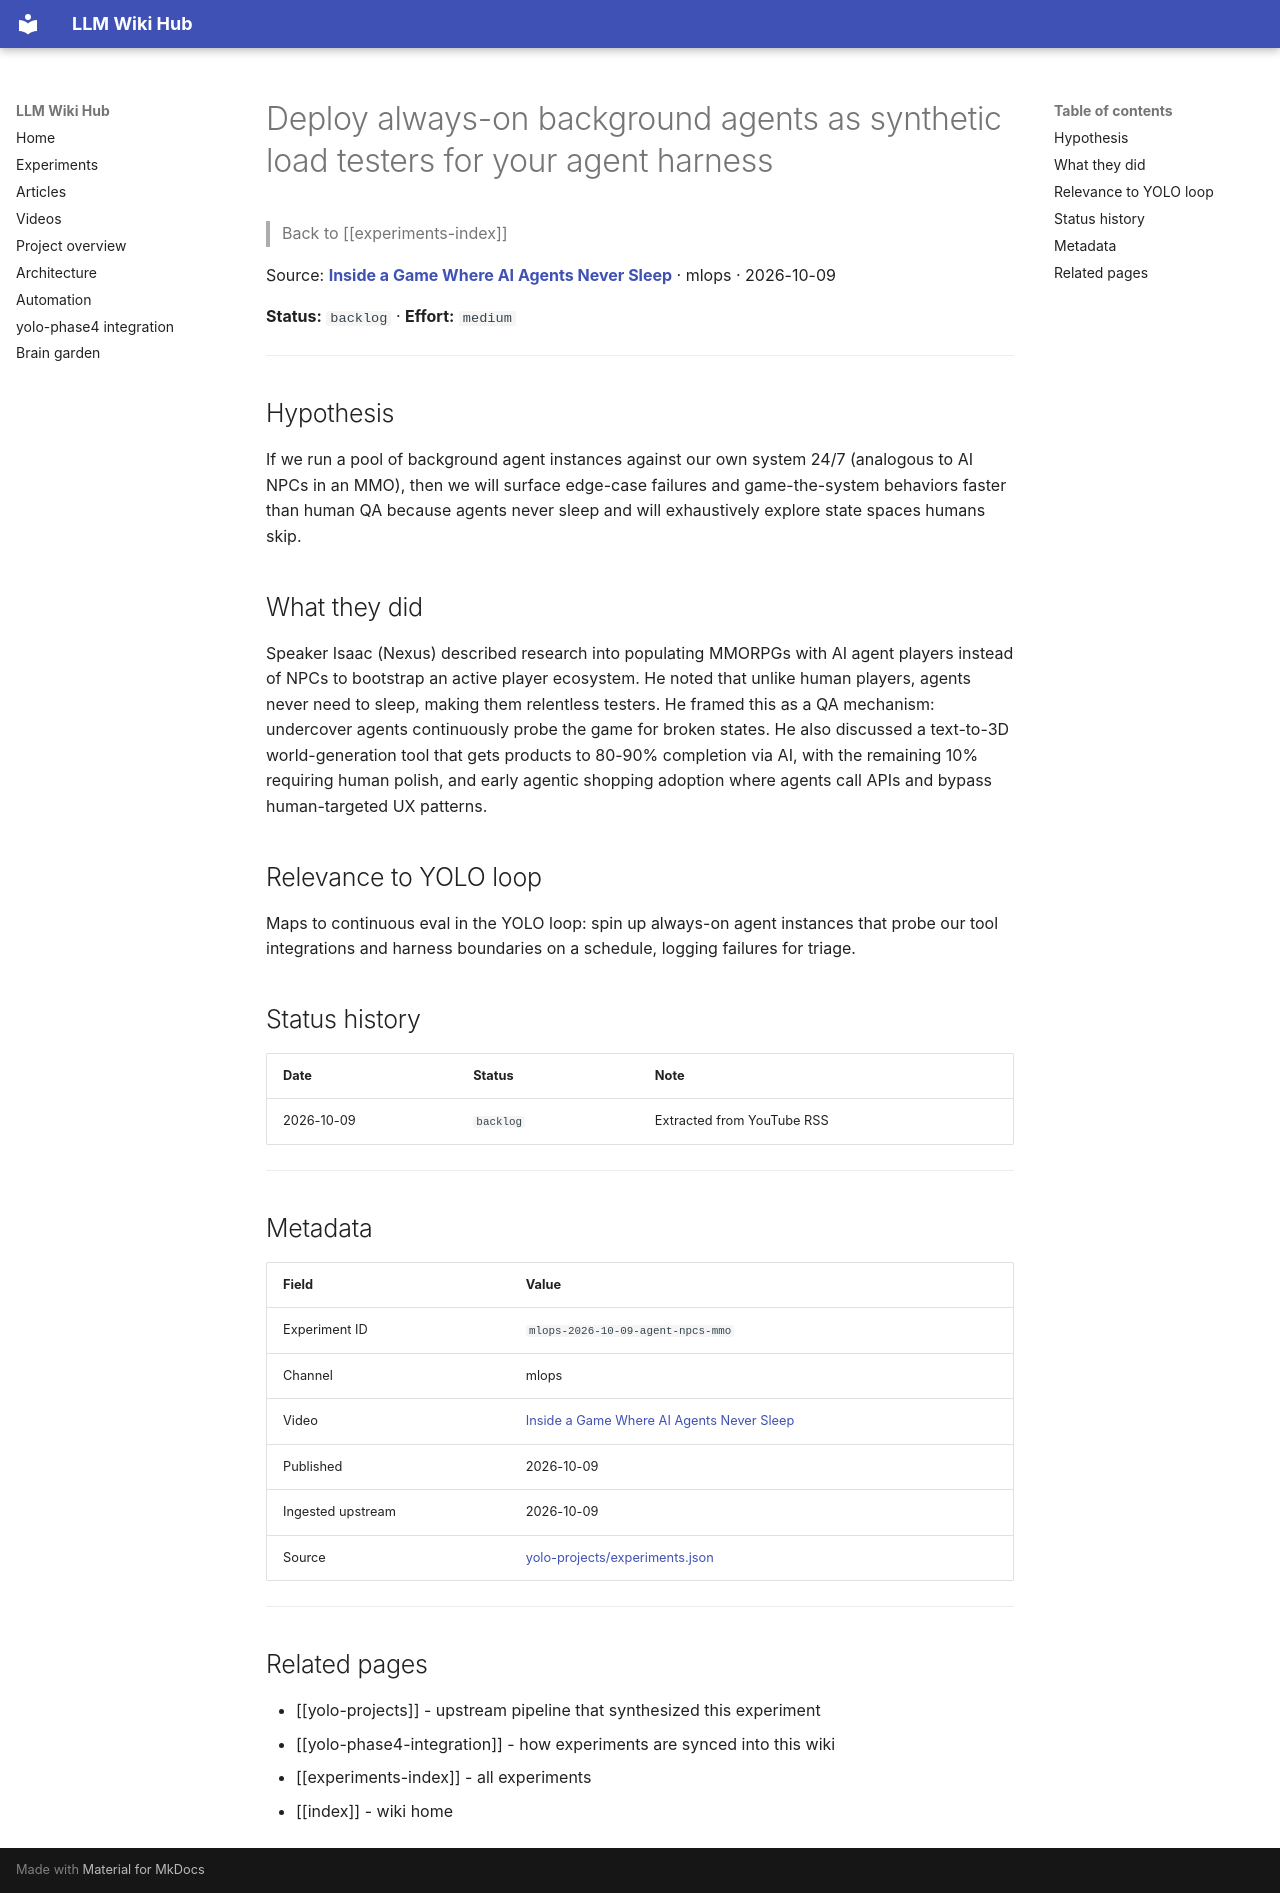

repository: Anguijm/llm-wiki-hub · page: experiments/mlops-2026-10-09-agent-npcs-mmo/index.html · generator: mkdocs

# Deploy always-on background agents as synthetic load testers for your agent harness

> Back to [[experiments-index]]

Source: **[Inside a Game Where AI Agents Never Sleep](https://www.youtube.com/watch?v=H8MNuoxAmNU)** · mlops · 2026-10-09

**Status:** `backlog` · **Effort:** `medium`

---

## Hypothesis

If we run a pool of background agent instances against our own system 24/7 (analogous to AI NPCs in an MMO), then we will surface edge-case failures and game-the-system behaviors faster than human QA because agents never sleep and will exhaustively explore state spaces humans skip.

## What they did

Speaker Isaac (Nexus) described research into populating MMORPGs with AI agent players instead of NPCs to bootstrap an active player ecosystem. He noted that unlike human players, agents never need to sleep, making them relentless testers. He framed this as a QA mechanism: undercover agents continuously probe the game for broken states. He also discussed a text-to-3D world-generation tool that gets products to 80-90% completion via AI, with the remaining 10% requiring human polish, and early agentic shopping adoption where agents call APIs and bypass human-targeted UX patterns.

## Relevance to YOLO loop

Maps to continuous eval in the YOLO loop: spin up always-on agent instances that probe our tool integrations and harness boundaries on a schedule, logging failures for triage.

## Status history

| Date | Status | Note |
|---|---|---|
| 2026-10-09 | `backlog` | Extracted from YouTube RSS |

---

## Metadata

| Field | Value |
|---|---|
| Experiment ID | `mlops-2026-10-09-agent-npcs-mmo` |
| Channel | mlops |
| Video | [Inside a Game Where AI Agents Never Sleep](https://www.youtube.com/watch?v=H8MNuoxAmNU) |
| Published | 2026-10-09 |
| Ingested upstream | 2026-10-09 |
| Source | [yolo-projects/experiments.json](https://github.com/Anguijm/yolo-projects/blob/main/experiments.json) |

---

## Related pages

- [[yolo-projects]] - upstream pipeline that synthesized this experiment
- [[yolo-phase4-integration]] - how experiments are synced into this wiki
- [[experiments-index]] - all experiments
- [[index]] - wiki home
